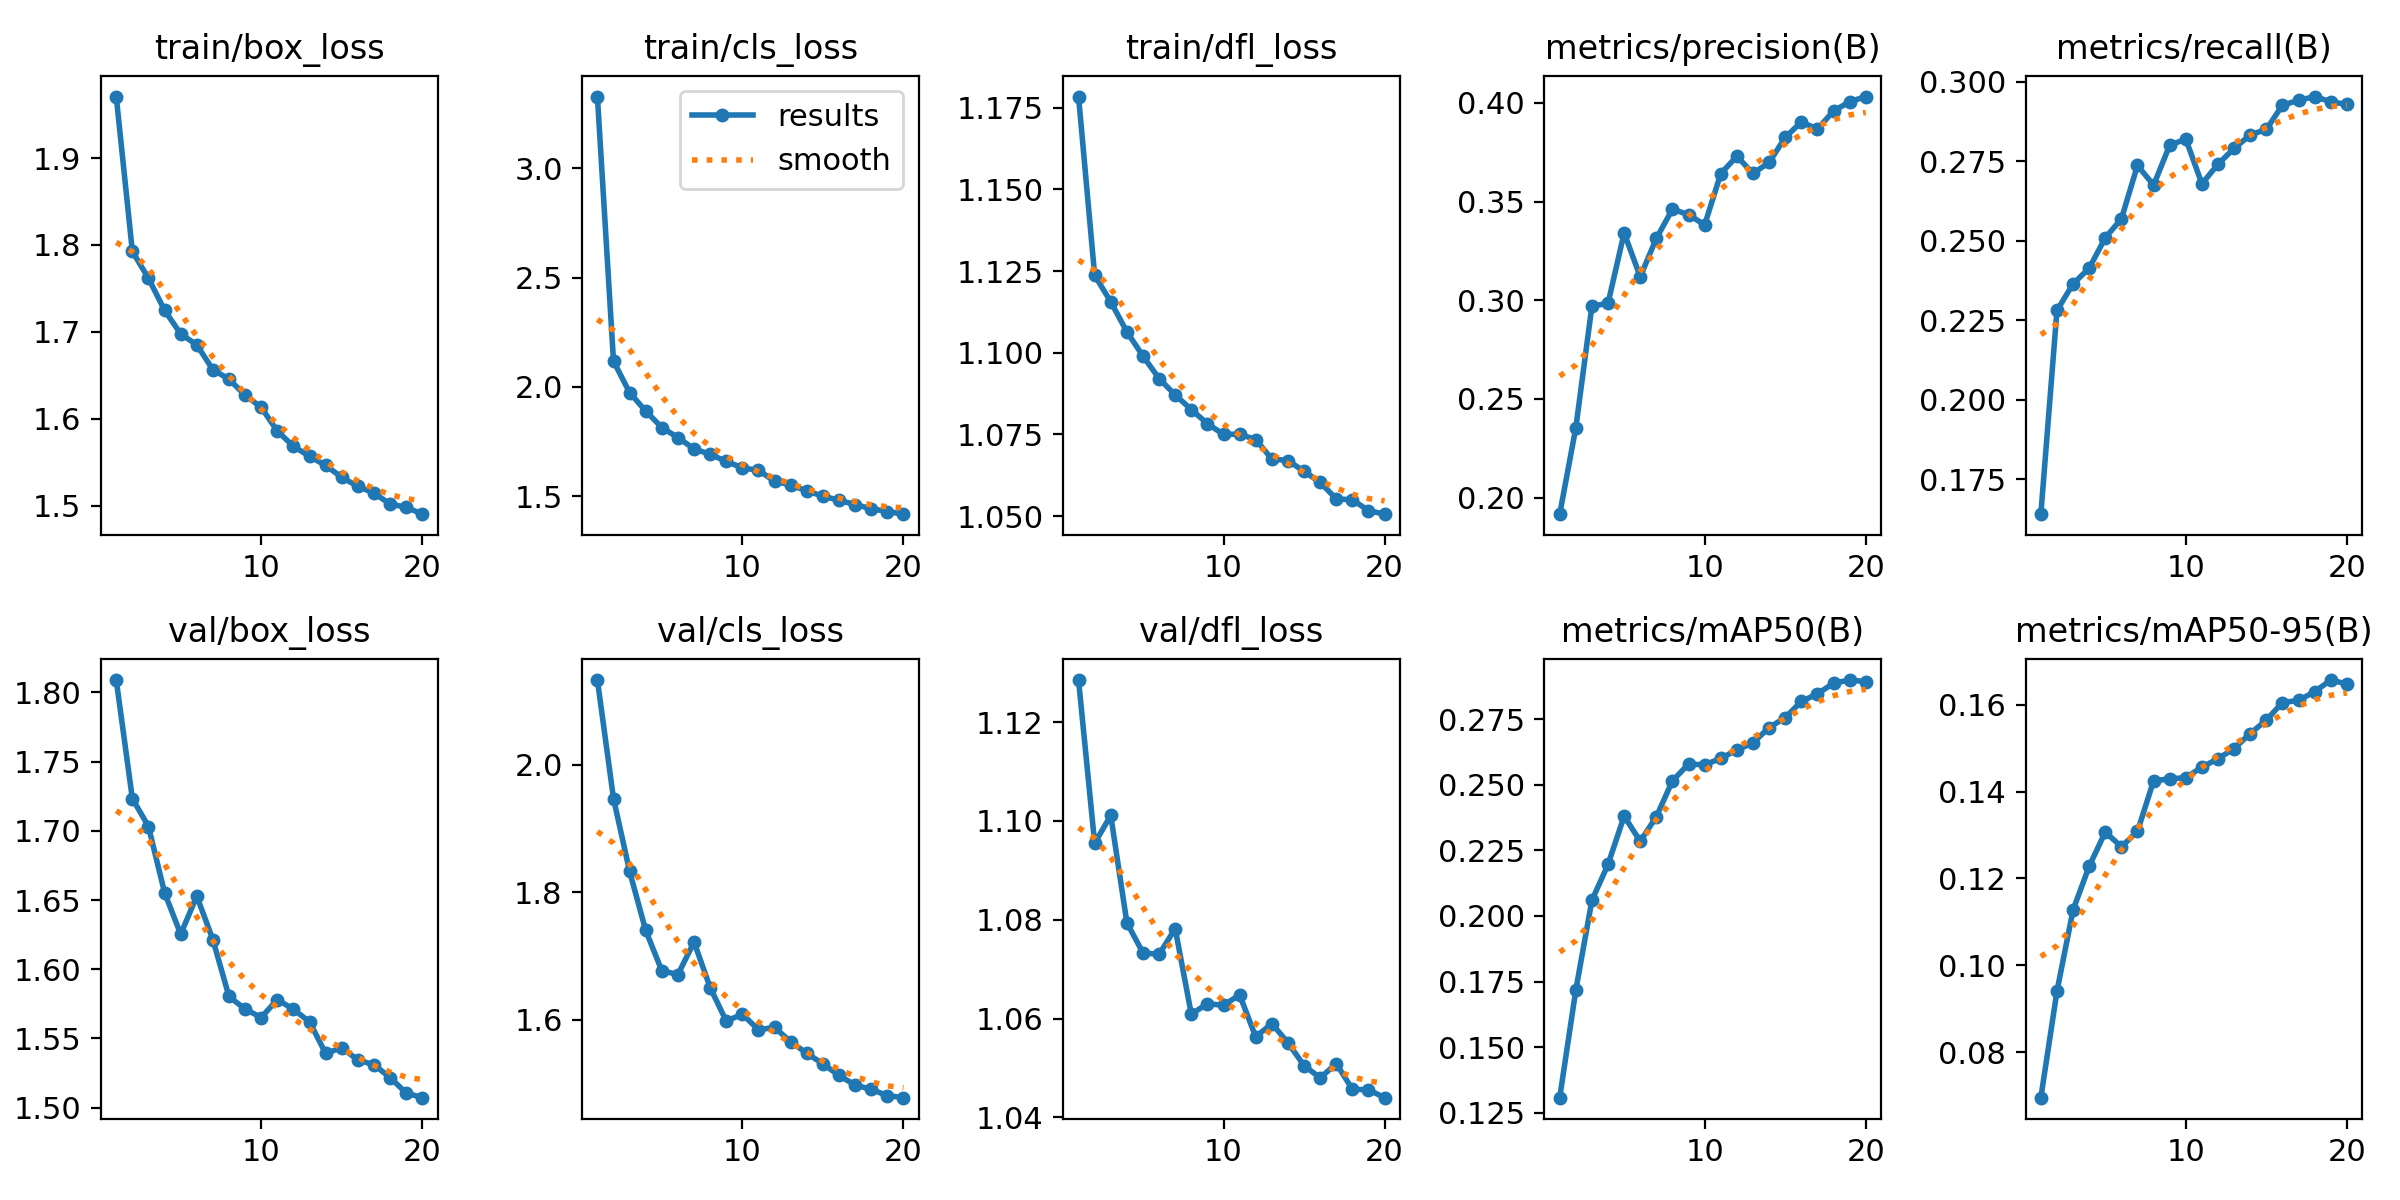

Source data for this figure (header and first rows):
epoch, train/box_loss, train/cls_loss, train/dfl_loss, metrics/precision(B), metrics/recall(B), metrics/mAP50(B), metrics/mAP50-95(B), val/box_loss, val/cls_loss, val/dfl_loss, lr/pg0, lr/pg1, lr/pg2
1, 1.971, 3.328, 1.178, 0.1916, 0.1641, 0.1308, 0.06953, 1.809, 2.133, 1.129, 0.0002374, 0.0002374, 0.0002374
2, 1.793, 2.118, 1.124, 0.2353, 0.2281, 0.1718, 0.09402, 1.723, 1.947, 1.095, 0.0004519, 0.0004519, 0.0004519
3, 1.762, 1.974, 1.116, 0.297, 0.2365, 0.206, 0.1127, 1.703, 1.833, 1.101, 0.0006428, 0.0006428, 0.0006428
4, 1.725, 1.89, 1.106, 0.2984, 0.2414, 0.2196, 0.1228, 1.655, 1.74, 1.079, 0.000608, 0.000608, 0.000608
5, 1.698, 1.814, 1.099, 0.3341, 0.251, 0.238, 0.1307, 1.625, 1.677, 1.073, 0.000608, 0.000608, 0.000608
6, 1.685, 1.768, 1.092, 0.3119, 0.2569, 0.2284, 0.1273, 1.653, 1.671, 1.073, 0.0005726, 0.0005726, 0.0005726
7, 1.657, 1.717, 1.087, 0.3313, 0.2737, 0.2378, 0.1308, 1.621, 1.722, 1.078, 0.0005373, 0.0005373, 0.0005373
8, 1.645, 1.692, 1.083, 0.3461, 0.2675, 0.2515, 0.1425, 1.58, 1.65, 1.061, 0.0005019, 0.0005019, 0.0005019
9, 1.627, 1.659, 1.078, 0.3433, 0.2801, 0.2579, 0.1429, 1.571, 1.598, 1.063, 0.0004666, 0.0004666, 0.0004666
10, 1.613, 1.63, 1.075, 0.3382, 0.282, 0.2576, 0.1432, 1.565, 1.608, 1.063, 0.0004313, 0.0004313, 0.0004313
11, 1.586, 1.619, 1.075, 0.3641, 0.268, 0.26, 0.1456, 1.578, 1.584, 1.065, 0.0003959, 0.0003959, 0.0003959
12, 1.568, 1.569, 1.073, 0.373, 0.2742, 0.2632, 0.1476, 1.571, 1.588, 1.056, 0.0003606, 0.0003606, 0.0003606
13, 1.557, 1.551, 1.067, 0.3642, 0.2791, 0.266, 0.1499, 1.562, 1.565, 1.059, 0.0003252, 0.0003252, 0.0003252
14, 1.546, 1.525, 1.067, 0.3698, 0.2834, 0.2718, 0.1534, 1.539, 1.547, 1.055, 0.0002899, 0.0002899, 0.0002899
15, 1.533, 1.501, 1.064, 0.3825, 0.2851, 0.2756, 0.1565, 1.543, 1.53, 1.05, 0.0002545, 0.0002545, 0.0002545
16, 1.522, 1.482, 1.06, 0.3903, 0.2927, 0.2817, 0.1605, 1.534, 1.512, 1.048, 0.0002192, 0.0002192, 0.0002192
17, 1.514, 1.462, 1.055, 0.3867, 0.2942, 0.2846, 0.161, 1.531, 1.497, 1.051, 0.0001838, 0.0001838, 0.0001838
18, 1.502, 1.443, 1.055, 0.3959, 0.2954, 0.2887, 0.163, 1.522, 1.49, 1.046, 0.0001485, 0.0001485, 0.0001485
19, 1.498, 1.43, 1.052, 0.4006, 0.2938, 0.2899, 0.1657, 1.511, 1.481, 1.046, 0.0001132, 0.0001132, 0.0001132
20, 1.49, 1.418, 1.051, 0.4032, 0.2929, 0.2893, 0.1648, 1.507, 1.477, 1.044, 7.7826e-05, 7.7826e-05, 7.7826e-05
